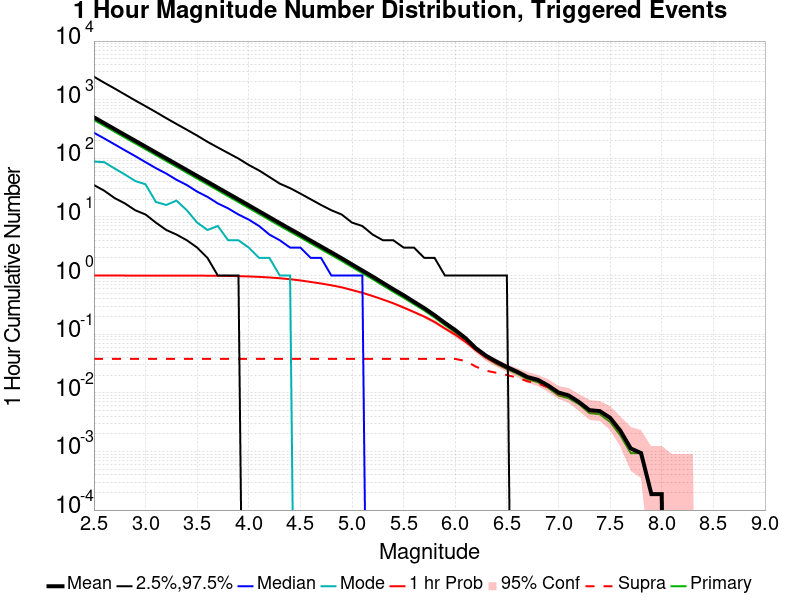

The data file committed next to this chart (first rows):
Mag, Mean, 2.5 %ile, 97.5 %ile, Median, Mode, 1 hr Probability, 1 hr Supra-Seis Prob, Primary Aftershocks Mean
2.5, 500.1, 35.0, 2465, 273.0, 88.0, 1.0, 0.03786, 451.2
2.6, 397.2, 28.0, 1947, 218.0, 86.0, 1.0, 0.03786, 358.4
2.7, 315.2, 21.0, 1552, 173.0, 67.0, 1.0, 0.03786, 284.4
2.8, 250.3, 17.0, 1227, 137.0, 53.0, 1.0, 0.03786, 225.9
2.9, 199, 13.0, 971.0, 109.0, 41.0, 0.9994, 0.03786, 179.6
3.0, 158.1, 11.0, 774.0, 86.0, 36.0, 0.9994, 0.03786, 142.7
3.1, 125.6, 8.0, 615.0, 68.0, 18.0, 0.9994, 0.03786, 113.3
3.2, 99.81, 6.0, 484.0, 55.0, 16.0, 0.9991, 0.03786, 90.07
3.3, 79.34, 5.0, 385.0, 43.0, 19.0, 0.9985, 0.03786, 71.57
3.4, 62.96, 4.0, 307.0, 35.0, 13.0, 0.9978, 0.03786, 56.77
3.5, 50.03, 3.0, 244.0, 27.0, 8.0, 0.9966, 0.03786, 45.09
3.6, 39.79, 2.0, 191.0, 22.0, 6.0, 0.9948, 0.03786, 35.86
3.7, 31.55, 1.0, 153.0, 17.0, 7.0, 0.9914, 0.03786, 28.42
3.8, 25.05, 1.0, 123.0, 14.0, 4.0, 0.9858, 0.03786, 22.56
3.9, 19.89, 1.0, 99.0, 11.0, 4.0, 0.9775, 0.03786, 17.9
4.0, 15.78, 0.0, 77.0, 9.0, 3.0, 0.9661, 0.03786, 14.19
4.1, 12.49, 0.0, 62.0, 7.0, 2.0, 0.9501, 0.03786, 11.24
4.2, 9.896, 0.0, 48.0, 5.0, 2.0, 0.9273, 0.03786, 8.901
4.3, 7.841, 0.0, 37.0, 4.0, 1.0, 0.9007, 0.03786, 7.058
4.4, 6.224, 0.0, 31.0, 3.0, 1.0, 0.8665, 0.03786, 5.606
4.5, 4.972, 0.0, 25.0, 3.0, 0.0, 0.8255, 0.03786, 4.475
4.6, 3.938, 0.0, 20.0, 2.0, 0.0, 0.7777, 0.03786, 3.544
4.7, 3.132, 0.0, 16.0, 2.0, 0.0, 0.7316, 0.03786, 2.818
4.8, 2.486, 0.0, 13.0, 1.0, 0.0, 0.6825, 0.03786, 2.238
4.9, 1.971, 0.0, 11.0, 1.0, 0.0, 0.6304, 0.03786, 1.776
5.0, 1.546, 0.0, 8.0, 1.0, 0.0, 0.5661, 0.03786, 1.397
5.1, 1.218, 0.0, 7.0, 1.0, 0.0, 0.5082, 0.03786, 1.099
5.2, 0.9601, 0.0, 5.0, 0.0, 0.0, 0.447, 0.03786, 0.868
5.3, 0.7486, 0.0, 4.0, 0.0, 0.0, 0.3897, 0.03786, 0.6759
5.4, 0.5848, 0.0, 4.0, 0.0, 0.0, 0.3363, 0.03786, 0.5282
5.5, 0.4617, 0.0, 3.0, 0.0, 0.0, 0.2842, 0.03786, 0.4169
5.6, 0.3573, 0.0, 3.0, 0.0, 0.0, 0.2388, 0.03786, 0.325
5.7, 0.278, 0.0, 2.0, 0.0, 0.0, 0.1994, 0.03786, 0.2538
5.8, 0.2105, 0.0, 2.0, 0.0, 0.0, 0.1614, 0.03786, 0.1923
5.9, 0.1558, 0.0, 1.0, 0.0, 0.0, 0.125, 0.03786, 0.1426
6.0, 0.1175, 0.0, 1.0, 0.0, 0.0, 0.09841, 0.03786, 0.1082
6.1, 0.08529, 0.0, 1.0, 0.0, 0.0, 0.07404, 0.03486, 0.07891
6.2, 0.05754, 0.0, 1.0, 0.0, 0.0, 0.05323, 0.02793, 0.0538
6.3, 0.04274, 0.0, 1.0, 0.0, 0.0, 0.03955, 0.02381, 0.03955
6.4, 0.03393, 0.0, 1.0, 0.0, 0.0, 0.03187, 0.02193, 0.03093
6.5, 0.02755, 0.0, 1.0, 0.0, 0.0, 0.02624, 0.02006, 0.02549
6.6, 0.02287, 0.0, 0.0, 0.0, 0.0, 0.02249, 0.01818, 0.02118
6.7, 0.01856, 0.0, 0.0, 0.0, 0.0, 0.01818, 0.01575, 0.01706
6.8, 0.01668, 0.0, 0.0, 0.0, 0.0, 0.01631, 0.01443, 0.01518
6.9, 0.01331, 0.0, 0.0, 0.0, 0.0, 0.01331, 0.01237, 0.01218
7.0, 0.01012, 0.0, 0.0, 0.0, 0.0, 0.01012, 0.00956, 0.008997
7.1, 0.008997, 0.0, 0.0, 0.0, 0.0, 0.008997, 0.00881, 0.00806
7.2, 0.006935, 0.0, 0.0, 0.0, 0.0, 0.006935, 0.006748, 0.006373
7.3, 0.005061, 0.0, 0.0, 0.0, 0.0, 0.005061, 0.004873, 0.004499
7.4, 0.004873, 0.0, 0.0, 0.0, 0.0, 0.004873, 0.004686, 0.004311
7.5, 0.003749, 0.0, 0.0, 0.0, 0.0, 0.003749, 0.003749, 0.003187
7.6, 0.002249, 0.0, 0.0, 0.0, 0.0, 0.002249, 0.002249, 0.001874
7.7, 0.001125, 0.0, 0.0, 0.0, 0.0, 0.001125, 0.001125, 9.3720714E-4
7.8, 9.3720714E-4, 0.0, 0.0, 0.0, 0.0, 9.3720714E-4, 9.3720714E-4, 9.3720714E-4
7.9, 1.8744143E-4, 0.0, 0.0, 0.0, 0.0, 1.8744143E-4, 1.8744143E-4, 1.8744143E-4
8.0, 1.8744143E-4, 0.0, 0.0, 0.0, 0.0, 1.8744143E-4, 1.8744143E-4, 1.8744143E-4
8.1, 0.0, 0.0, 0.0, 0.0, 0.0, 0.0, 0.0, 0.0
8.2, 0.0, 0.0, 0.0, 0.0, 0.0, 0.0, 0.0, 0.0
8.3, 0.0, 0.0, 0.0, 0.0, 0.0, 0.0, 0.0, 0.0
8.4, 0.0, 0.0, 0.0, 0.0, 0.0, 0.0, 0.0, 0.0
... 6 more rows
